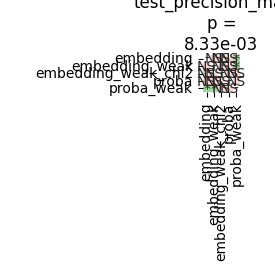

Source data for this figure (header and first rows):
	embedding	embedding_weak	embedding_weak_chi2	proba	proba_weak
embedding	1.0	0.9	0.339	0.2163	0.01654
embedding_weak	0.9	1.0	0.5606	0.4131	0.04986
embedding_weak_chi2	0.339	0.5606	1.0	0.9	0.7014
proba	0.2163	0.4131	0.9	1.0	0.8422
proba_weak	0.01654	0.04986	0.7014	0.8422	1.0
